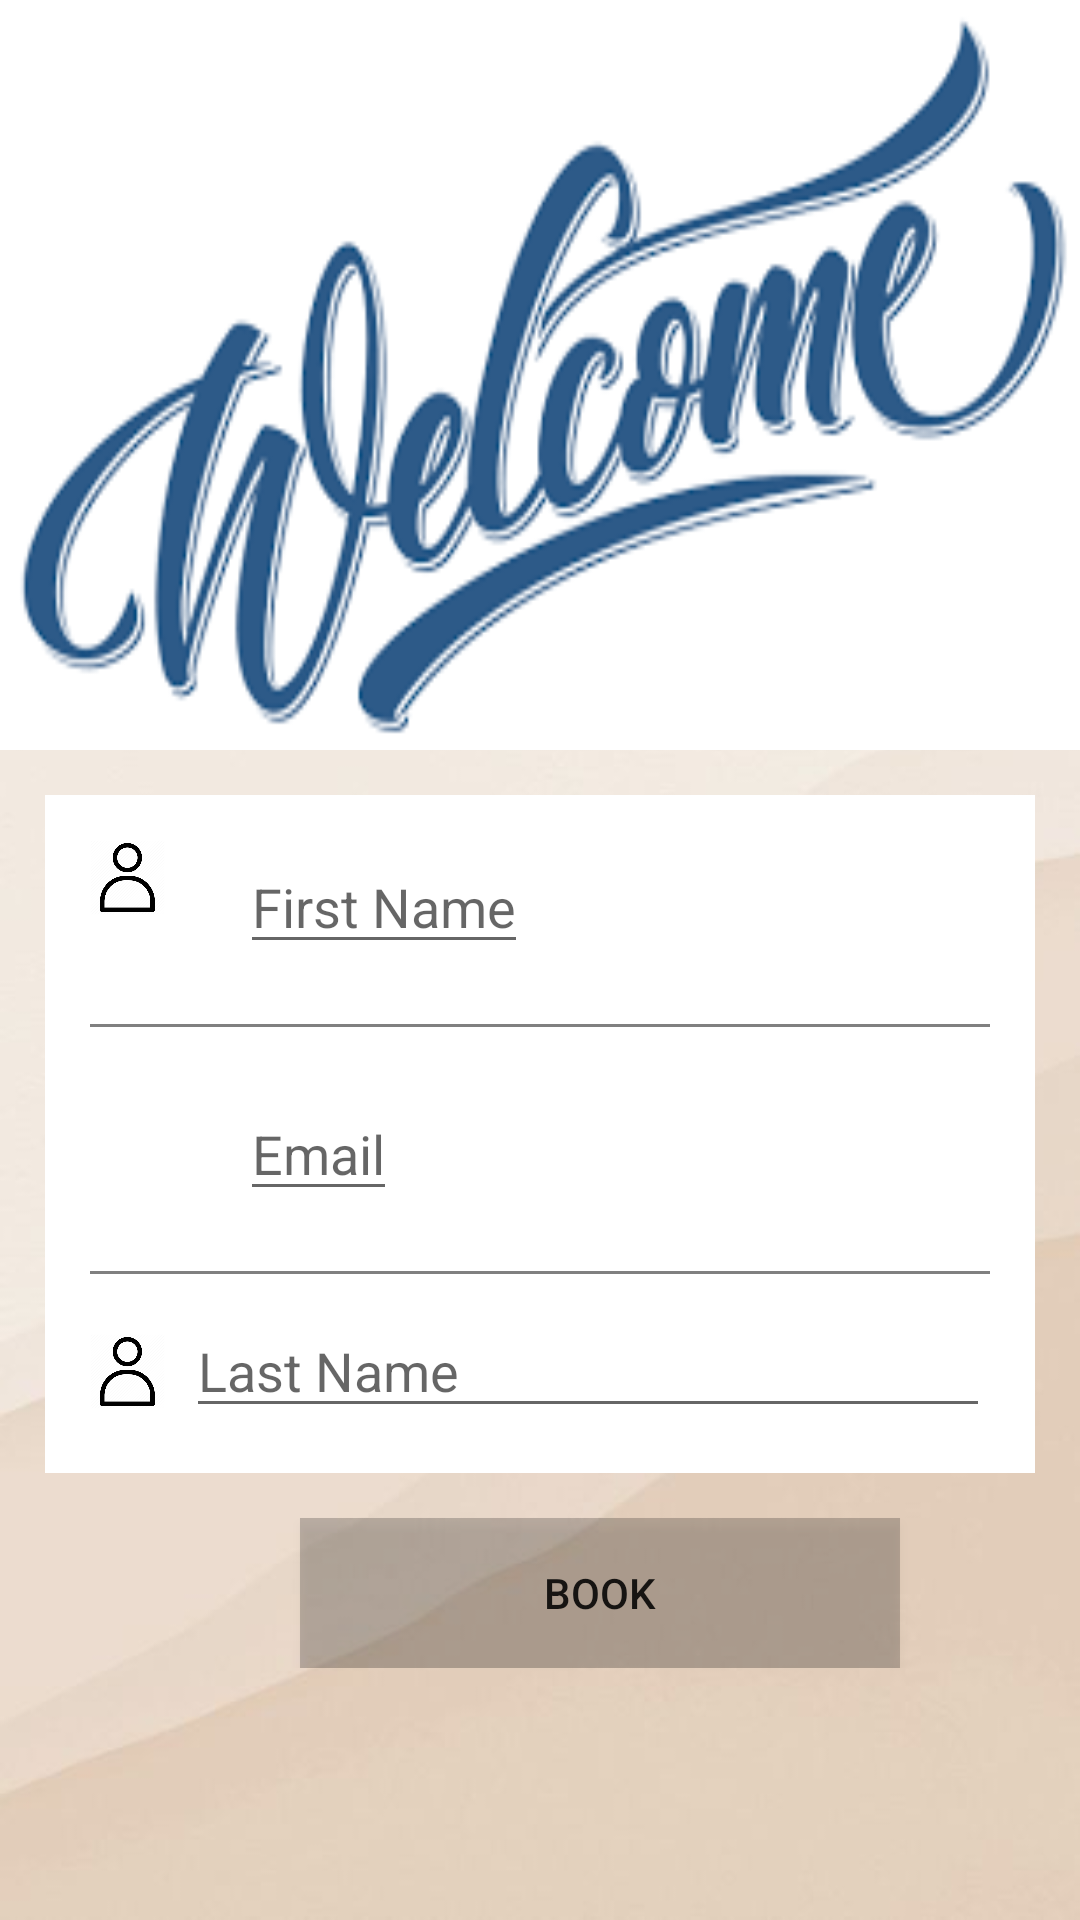

Layout XML and referenced resources for this Android screen:
<!-- AndroidManifest.xml: application theme Theme.Finalfinaaaal -->
<!-- res/layout/activity_user_info.xml -->
<?xml version="1.0" encoding="utf-8"?>
<ScrollView xmlns:android="http://schemas.android.com/apk/res/android"
    xmlns:app="http://schemas.android.com/apk/res-auto"
    xmlns:tools="http://schemas.android.com/tools"
    android:layout_width="match_parent"
    android:layout_height="match_parent"
    tools:context=".UserInfo"
    android:background="@drawable/main"
    >

    <LinearLayout
        android:layout_width="match_parent"
        android:layout_height="wrap_content"
        android:orientation="vertical">

        <RelativeLayout
            android:layout_width="match_parent"
            android:layout_height="250dp"
            android:background="@color/design_default_color_on_primary">

            <ImageView
                android:layout_width="match_parent"
                android:layout_height="match_parent"
                android:background="@drawable/welcome">

            </ImageView>

            
            
            
            
            
            
            
            
            

            
        </RelativeLayout>
        <RelativeLayout
            android:layout_width="match_parent"
            android:layout_height="match_parent"
            android:padding="15dp"
            android:layout_margin="15dp"
            android:background="@color/white">



            
            <ImageView
                android:layout_width="25dp"
                android:layout_height="25dp"
                android:id="@+id/ic_prof"
                android:background="@drawable/ic_profile">


            </ImageView>

            <EditText
                android:id="@+id/textviewfullname"
                android:layout_width="wrap_content"
                android:layout_height="wrap_content"
                android:layout_alignStart="@+id/ic_prof"
                android:layout_marginStart="50dp"
                android:hint="First Name"
                android:textSize="18sp">

            </EditText>
            <View
                android:layout_width="match_parent"
                android:layout_height="1dp"
                android:layout_marginTop="20dp"
                android:layout_below="@+id/textviewfullname"
                android:background="#808080"
                android:id="@+id/namediv">

            </View>





            

            <ImageView
                android:layout_width="25dp"
                android:layout_height="25dp"
                android:id="@+id/ic_lastname"
                android:background="@drawable/ic_profile"
                android:layout_below="@+id/emaildiv"
                android:layout_marginTop="20dp">

            </ImageView>


            <EditText
                android:layout_width="match_parent"
                android:layout_height="wrap_content"
                android:layout_below="@+id/emaildiv"
                android:layout_marginStart="32dp"
                android:layout_marginTop="10dp"
                android:hint="Last Name"
                android:id="@+id/lastname"/>

            
            <ImageView
                android:layout_width="25dp"
                android:layout_height="25dp"
                android:id="@+id/ic_email"
                android:background="@drawable/ic_email"
                android:layout_below="@+id/namediv"
                android:layout_marginTop="20dp">

            </ImageView>


            <EditText
                android:id="@+id/textview_email"
                android:layout_width="wrap_content"
                android:layout_height="wrap_content"
                android:layout_below="@+id/namediv"
                android:layout_alignStart="@+id/ic_email"
                android:layout_marginStart="50dp"
                android:layout_marginTop="20dp"
                android:hint="Email"
                android:textSize="18sp">

            </EditText>
            <View
                android:layout_width="match_parent"
                android:layout_height="1dp"
                android:layout_marginTop="20dp"
                android:layout_below="@+id/textview_email"
                android:background="#808080"
                android:id="@+id/emaildiv">

            </View>







        </RelativeLayout>
        <Button
            android:id="@+id/book"
            android:text="Book"
            android:layout_width="200dp"
            android:layout_height="50dp"
            android:layout_marginLeft="100dp"
            android:onClick="bookonclick"
            android:background="@color/cardview_shadow_start_color"
            >

        </Button>

    </LinearLayout>




</ScrollView>
<!-- resources referenced by this layout -->
<resources>
  <!-- drawable ic_profile: png bitmap (drawable, 4978 bytes) -->
  <!-- drawable main: jpg bitmap (drawable, 10778 bytes) -->
  <!-- drawable welcome: png bitmap (drawable, 9080 bytes) -->
  <style name="Theme.Finalfinaaaal" parent="Theme.MaterialComponents.DayNight.DarkActionBar">
          
          <item name="colorPrimary">@color/purple_500</item>
          <item name="colorPrimaryVariant">@color/purple_700</item>
          <item name="colorOnPrimary">@color/white</item>
          
          <item name="colorSecondary">@color/teal_200</item>
          <item name="colorSecondaryVariant">@color/teal_700</item>
          <item name="colorOnSecondary">@color/black</item>
          
          <item name="android:statusBarColor" tools:targetApi="l">?attr/colorPrimaryVariant</item>
          
      </style>
  <!-- not gathered from this repository: default colours our renderer supplied (Android Studio template values) -->
  <color name="purple_500">#FF6200EE</color>
  <color name="purple_700">#FF3700B3</color>
  <color name="teal_200">#FF03DAC5</color>
  <color name="teal_700">#FF018786</color>
  <color name="black">#FF000000</color>
  <color name="white">#FFFFFFFF</color>
</resources>
